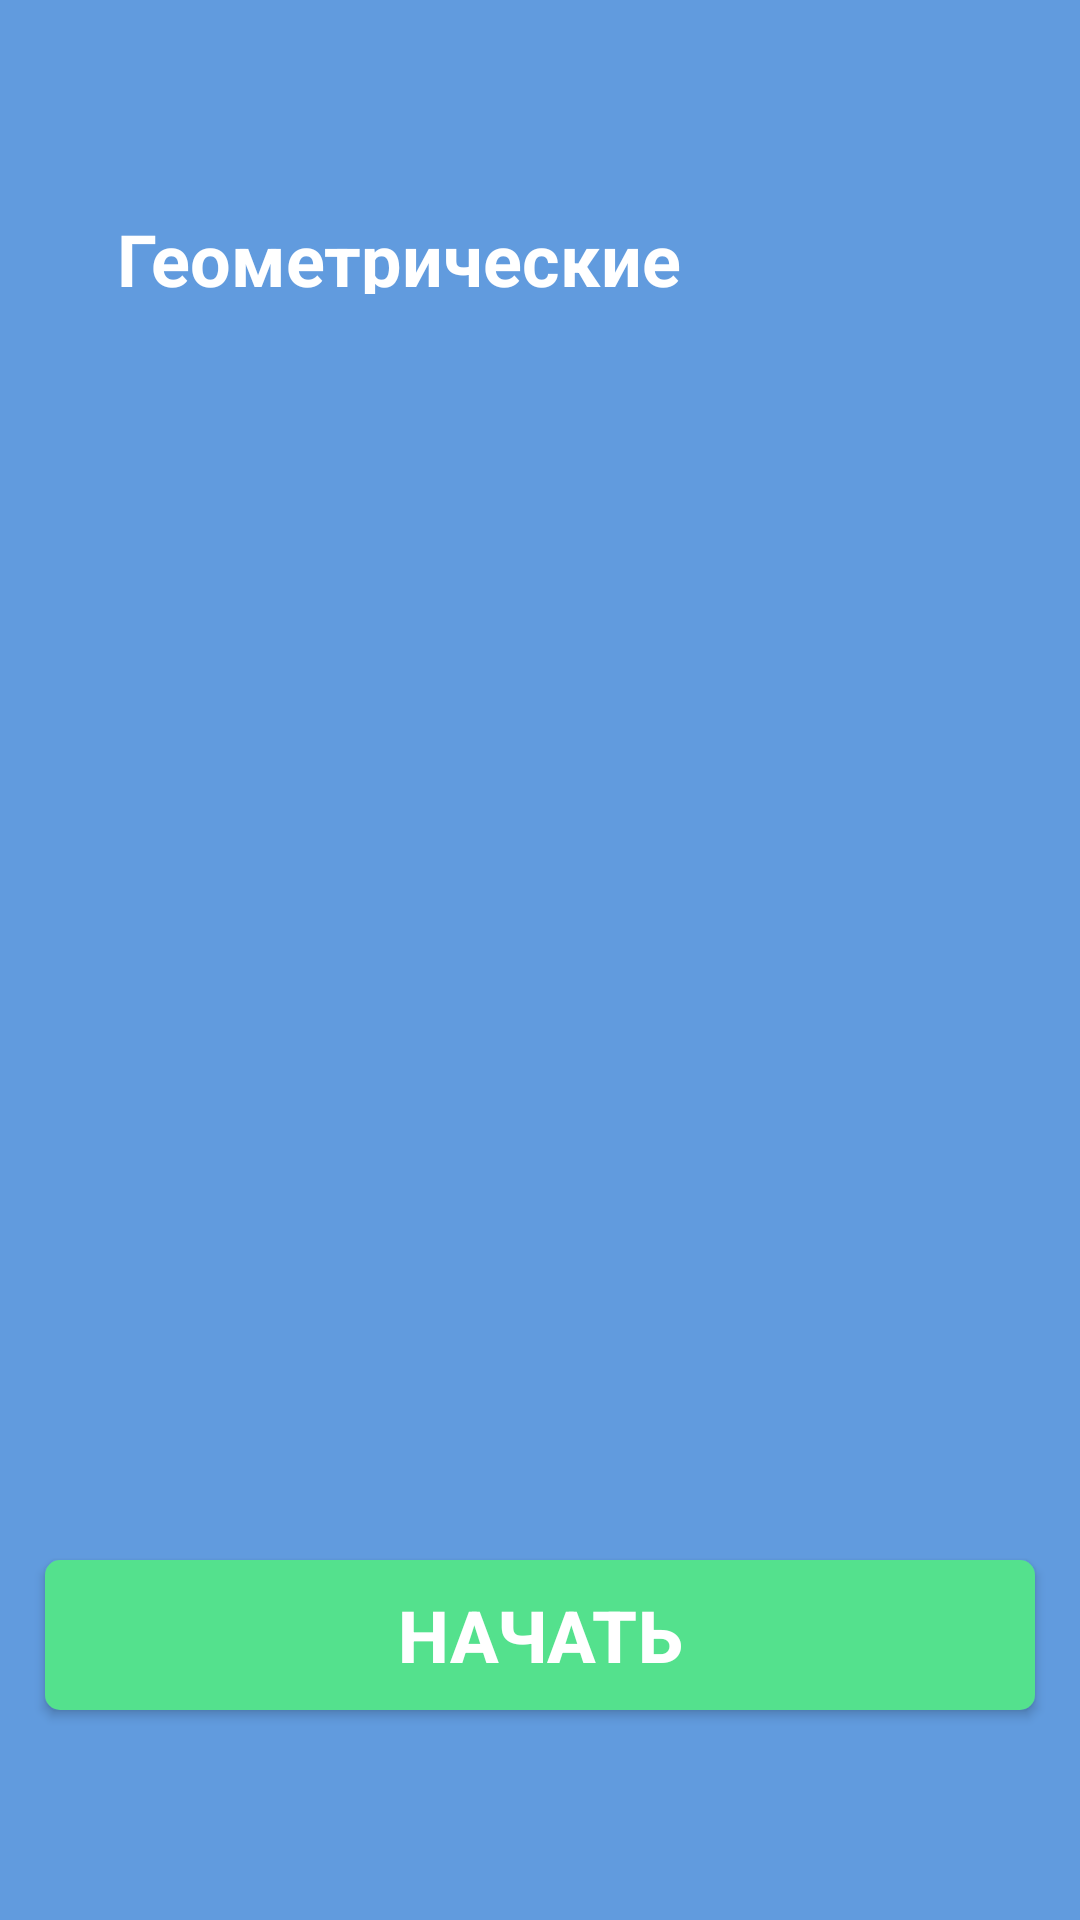

This screen was rendered from an Android layout file. Write that file and the resources it references.
<!-- AndroidManifest.xml: application theme Theme.KalinovskayaVD_01_02 -->
<!-- res/layout/first_activivity.xml -->
<?xml version="1.0" encoding="utf-8"?>
<androidx.constraintlayout.widget.ConstraintLayout
    xmlns:android="http://schemas.android.com/apk/res/android"
    xmlns:tools="http://schemas.android.com/tools"
    xmlns:app="http://schemas.android.com/apk/res-auto"
    android:layout_width="match_parent"
    android:layout_height="match_parent"
    tools:context=".MainActivity"
    android:background="#619BDE">

    <TextView
        android:layout_width="280dp"
        android:layout_height="28dp"
        android:layout_marginLeft="39dp"
        android:layout_marginTop="70dp"
        android:text="@string/Geometry"
        android:textSize="24dp"
        android:textStyle="bold"
        app:layout_constraintStart_toStartOf="parent"
        app:layout_constraintTop_toTopOf="parent"
        android:textColor="@color/white"/>
    
    <ImageView
        android:layout_width="253dp"
        android:layout_height="253dp"
        android:layout_marginTop="170dp"
        android:layout_marginLeft="53dp"
        android:background="@drawable/start"
        app:layout_constraintStart_toStartOf="parent"
        app:layout_constraintTop_toTopOf="parent"/>
    
    <androidx.appcompat.widget.AppCompatButton
        android:id="@+id/startButton"
        android:onClick="Registr"
        android:layout_width="330dp"
        android:layout_height="50dp"
        android:background="@drawable/btn"
        android:layout_marginTop="520dp"
        android:layout_marginLeft="15dp"
        android:text="@string/Start"
        android:textStyle="bold"
        android:textSize="24dp"
        android:textColor="@color/white"
        app:layout_constraintStart_toStartOf="parent"
        app:layout_constraintTop_toTopOf="parent"/>
  </androidx.constraintlayout.widget.ConstraintLayout>
<!-- resources referenced by this layout -->
<resources>
  <!-- drawable btn (drawable) -->
  <?xml version="1.0" encoding="utf-8"?>
  <shape xmlns:android="http://schemas.android.com/apk/res/android">
      <solid android:color="#54E18D" />
      <corners android:radius="5dp" />
  </shape>
  <string name="Geometry">Геометрические фигуры</string>
  <string name="Start">Начать</string>
  <style name="Theme.KalinovskayaVD_01_02" parent="Base.Theme.KalinovskayaVD_01_02" />
  <style name="Base.Theme.KalinovskayaVD_01_02" parent="Theme.Material3.DayNight.NoActionBar">
          
          
      </style>
  <!-- not gathered from this repository: default colours our renderer supplied (Android Studio template values) -->
  <color name="white">#FFFFFFFF</color>
</resources>
